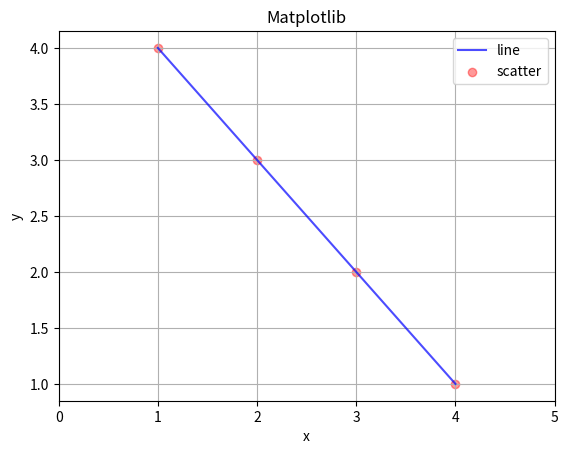
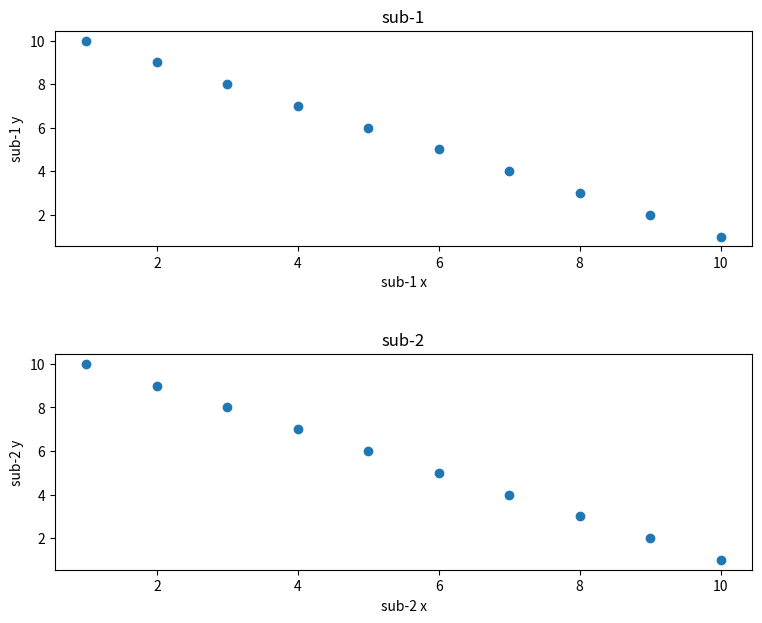
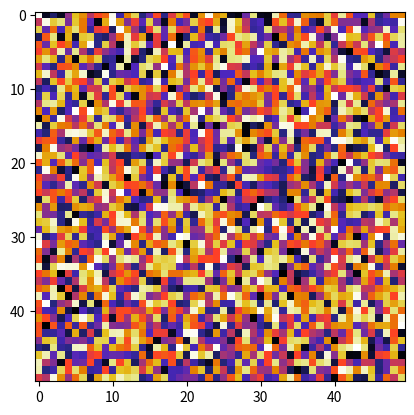

Reproduce these figures in Python, in order.
#matplotlib

import matplotlib.pyplot as plt
import numpy as np                                                                                      

x = np.array ([1,2,3,4])
y= np.array ([4,3,2,1])

plt.figure()
plt.plot(x,y , color ="blue", alpha = 0.7, label = "line")
plt.scatter(x,y, color ="red" , alpha = 0.4, label = "scatter")
plt.title("Matplotlib") 
plt.xlabel("x")
plt.ylabel("y")
plt.grid(True) #çizgiler
plt.xticks([0,1,2,3,4,5]) #x çizgisinin  arttırma

plt.legend()
plt.show() #figür kapatma


"""
birden fazla plot u tek bir figür içerisine çizdirme

"""

fig, axes = plt.subplots(2,1, figsize = (9,7))
fig.subplots_adjust(hspace = 0.5)   #horizontal space yatay boşluk iki tane resmin arasında boşluk

x = [1,2,3,4,5,6,7,8,9,10]
y = [10,9,8,7,6,5,4,3,2,1]

axes[0].scatter(x,y)
axes[0].set_title("sub-1")
axes[0].set_ylabel("sub-1 y")
axes[0].set_xlabel("sub-1 x")


axes[1].scatter(y,x)
axes[1].set_title("sub-2")
axes[1].set_ylabel("sub-2 y")
axes[1].set_xlabel("sub-2 x")


#random resim

plt.figure()
img = np.random.random((50,50)) #2 boyutlu matris oluşturduk
plt.imshow(img, cmap = "CMRmap") # 0(siyah) 1(beyaz)

plt.show()


















